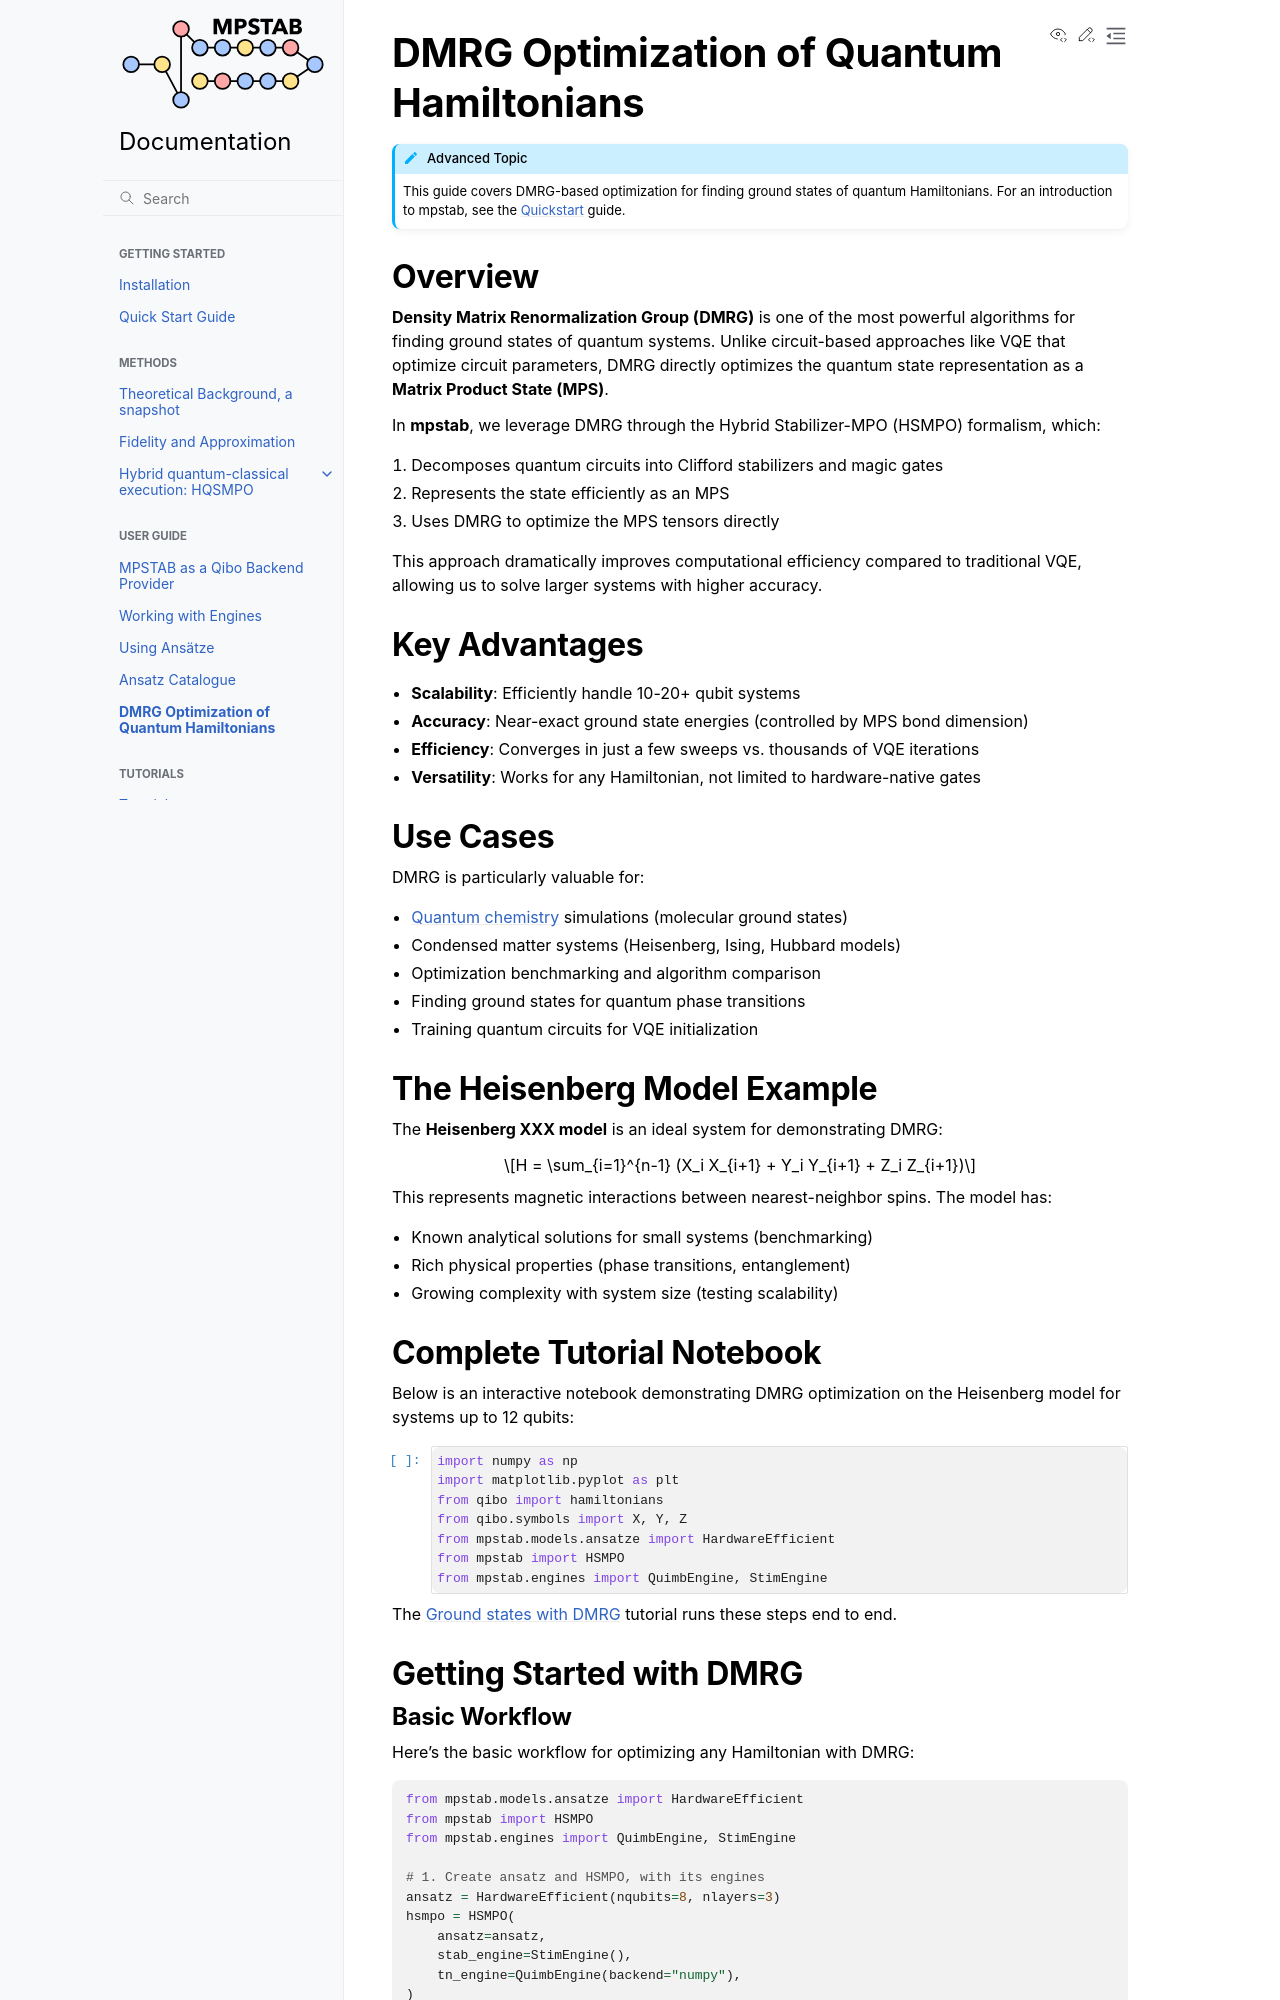

repository: MatteoRobbiati/mpstab · page: user_guide/dmrg_optimization.html · generator: sphinx

.. _dmrg_optimization:

DMRG Optimization of Quantum Hamiltonians
==========================================

.. raw:: html

   <div class="admonition note">
   <p class="admonition-title">Advanced Topic</p>
   <p>
   This guide covers DMRG-based optimization for finding ground states of quantum Hamiltonians.
   For an introduction to mpstab, see the <a href="../quickstart.html">Quickstart</a> guide.
   </p>
   </div>

Overview
--------

**Density Matrix Renormalization Group (DMRG)** is one of the most powerful algorithms for finding ground states of quantum systems. Unlike circuit-based approaches like VQE that optimize circuit parameters, DMRG directly optimizes the quantum state representation as a **Matrix Product State (MPS)**.

In **mpstab**, we leverage DMRG through the Hybrid Stabilizer-MPO (HSMPO) formalism, which:

1. Decomposes quantum circuits into Clifford stabilizers and magic gates
2. Represents the state efficiently as an MPS
3. Uses DMRG to optimize the MPS tensors directly

This approach dramatically improves computational efficiency compared to traditional VQE, allowing us to solve larger systems with higher accuracy.

Key Advantages
--------------

- **Scalability**: Efficiently handle 10-20+ qubit systems
- **Accuracy**: Near-exact ground state energies (controlled by MPS bond dimension)
- **Efficiency**: Converges in just a few sweeps vs. thousands of VQE iterations
- **Versatility**: Works for any Hamiltonian, not limited to hardware-native gates

Use Cases
---------

DMRG is particularly valuable for:

- :doc:`Quantum chemistry <using_ansatze>` simulations (molecular ground states)
- Condensed matter systems (Heisenberg, Ising, Hubbard models)
- Optimization benchmarking and algorithm comparison
- Finding ground states for quantum phase transitions
- Training quantum circuits for VQE initialization

The Heisenberg Model Example
-----------------------------

The **Heisenberg XXX model** is an ideal system for demonstrating DMRG:

.. math::

   H = \sum_{i=1}^{n-1} (X_i X_{i+1} + Y_i Y_{i+1} + Z_i Z_{i+1})

This represents magnetic interactions between nearest-neighbor spins. The model has:

- Known analytical solutions for small systems (benchmarking)
- Rich physical properties (phase transitions, entanglement)
- Growing complexity with system size (testing scalability)


Complete Tutorial Notebook
---------------------------

Below is an interactive notebook demonstrating DMRG optimization on the Heisenberg model for systems up to 12 qubits:

.. nbinput:: python

   import numpy as np
   import matplotlib.pyplot as plt
   from qibo import hamiltonians
   from qibo.symbols import X, Y, Z
   from mpstab.models.ansatze import HardwareEfficient
   from mpstab import HSMPO
   from mpstab.engines import QuimbEngine, StimEngine

The :doc:`../tutorials/ground_states` tutorial runs these steps end to end.

Getting Started with DMRG
-------------------------
